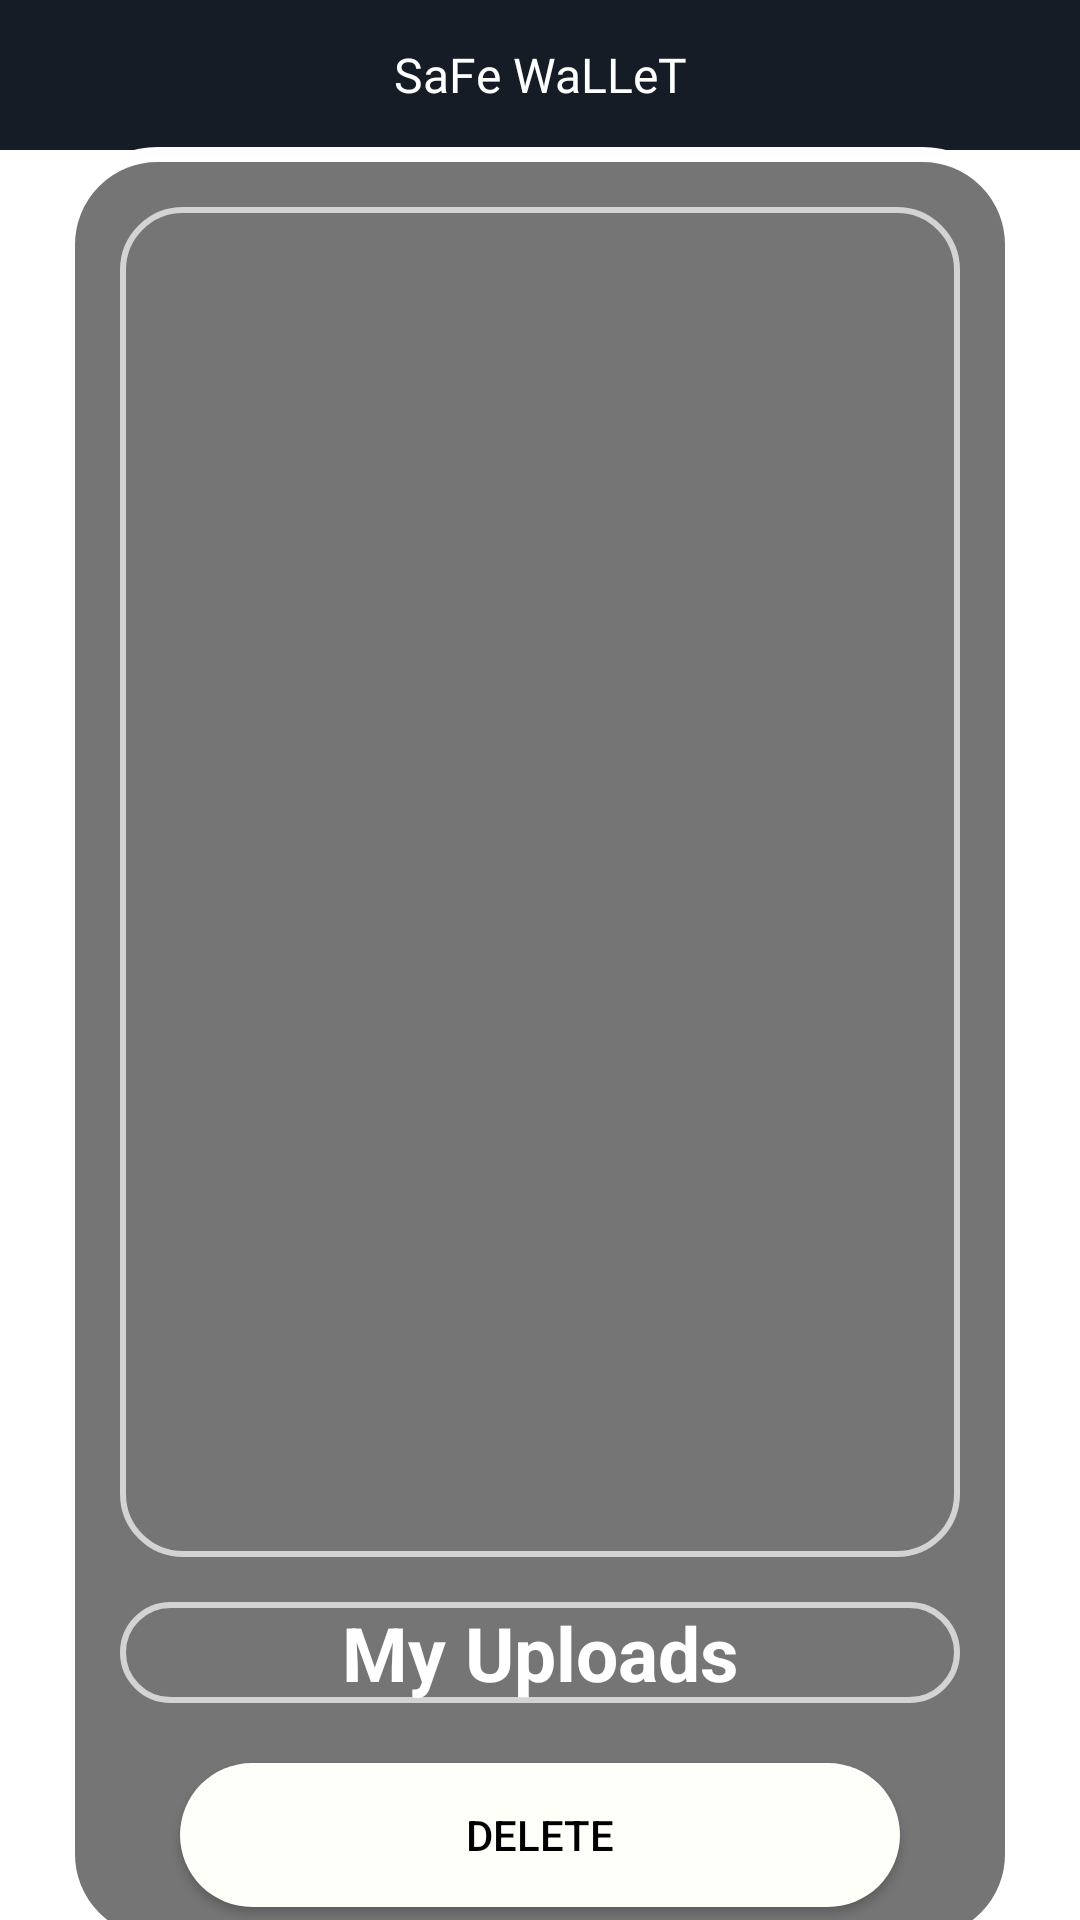

The Android layout XML behind this screen, and the referenced resources:
<!-- AndroidManifest.xml: application theme AppTheme.NoActionBar -->
<!-- res/layout/activity_view.xml -->
<?xml version="1.0" encoding="utf-8"?>
<RelativeLayout xmlns:android="http://schemas.android.com/apk/res/android"
    xmlns:app="http://schemas.android.com/apk/res-auto"
    xmlns:tools="http://schemas.android.com/tools"
    android:layout_width="match_parent"
    android:background="@color/white"
    android:layout_height="wrap_content">
    <include layout="@layout/actionbar"/>
<ScrollView
    android:layout_width="match_parent"
    android:scrollbars="none"
    android:layout_height="match_parent">
<RelativeLayout
    android:orientation="vertical"
    android:layout_width="match_parent"
    android:layout_height="wrap_content"
    android:background="@drawable/single_image_bg"
    android:layout_marginTop="50dp"
    android:layout_marginLeft="20dp"
    android:layout_marginRight="20dp"
    android:layout_marginBottom="20dp"
    android:layout_gravity="center"
    xmlns:app="http://schemas.android.com/apk/res-auto"
    tools:context=".ViewActivity">

    <ImageView
        android:layout_width="match_parent"
        android:layout_height="450dp"
        android:src="@drawable/ic_image"
        android:background="@drawable/edit_text_bg"
        android:scaleType="fitCenter"
        android:layout_marginTop="20dp"
        android:layout_marginLeft="20dp"
        android:layout_marginRight="20dp"
        android:padding="10dp"
        android:layout_marginBottom="50dp"
        android:id="@+id/image_single_view_Activity"/>


    <TextView
        android:id="@+id/textView_single_view_Activity"
        android:layout_width="match_parent"
        android:layout_height="wrap_content"
        android:layout_marginTop="485dp"
        android:background="@drawable/edit_text_bg"
        android:gravity="center"
        android:layout_marginLeft="20dp"
        android:layout_marginRight="20dp"
        android:layout_marginBottom="20dp"
        android:text="My Uploads"
        android:textColor="#ffffff"
        android:textSize="25dp"
        android:textStyle="bold" />

    <Button
        android:layout_width="match_parent"
        android:layout_height="wrap_content"
        android:id="@+id/btnDelete"
        android:text="Delete"
        android:textColor="#000000"
        android:layout_below="@id/textView_single_view_Activity"
        android:layout_marginLeft="40dp"
        android:layout_marginRight="40dp"
        android:background="@drawable/btn"
        app:backgroundTint="@null"
        android:layout_marginBottom="15dp"
        />


</RelativeLayout>
</ScrollView>
</RelativeLayout>
<!-- res/layout/actionbar.xml (included above) -->
<?xml version="1.0" encoding="utf-8"?>
<LinearLayout
    xmlns:android="http://schemas.android.com/apk/res/android"
    xmlns:app="http://schemas.android.com/apk/res-auto"
    android:layout_width="match_parent"
    android:background="#151c25"
    android:layout_gravity="center"
    android:layout_height="50dp">

    <TextView
        android:layout_width="match_parent"
        android:layout_height="wrap_content"
        android:layout_gravity="center"
        android:text="SaFe WaLLeT"
        android:textAlignment="center"
        android:textColor="#ffffff"
        android:textSize="16sp"
        app:fontFamily="@font/autour_one">

    </TextView>




</LinearLayout>
<!-- resources referenced by this layout -->
<resources>
  <color name="white">#FFFFFFFF</color>
  <!-- drawable btn (drawable) -->
  <?xml version="1.0" encoding="utf-8"?>
  <shape xmlns:android="http://schemas.android.com/apk/res/android">
  
      <solid android:color="#fffffa"/>
      <corners android:radius="70dp"/>
  </shape>
  <!-- drawable edit_text_bg (drawable) -->
  <?xml version="1.0" encoding="utf-8"?>
  <shape xmlns:android="http://schemas.android.com/apk/res/android">
  
      <corners android:radius="20dp"/>
      <stroke android:width="2dp"
          android:color="#D3D3D3" />
  
  </shape>
  <!-- drawable single_image_bg (drawable) -->
  <?xml version="1.0" encoding="utf-8"?>
  <shape xmlns:android="http://schemas.android.com/apk/res/android"
      android:background="@color/white">
  
      <solid android:color="#757575"/>
      <corners android:radius="30dp"/>
      <stroke android:width="5dp"
          android:color="#FFFFFF" />
  
  </shape>
  <style name="AppTheme.NoActionBar" parent="Theme.MaterialComponents.DayNight.NoActionBar">
          <item name="windowActionBar">false</item>
          <item name="windowNoTitle">true</item>
          <item name="android:windowFullscreen">true</item>
      </style>
</resources>
